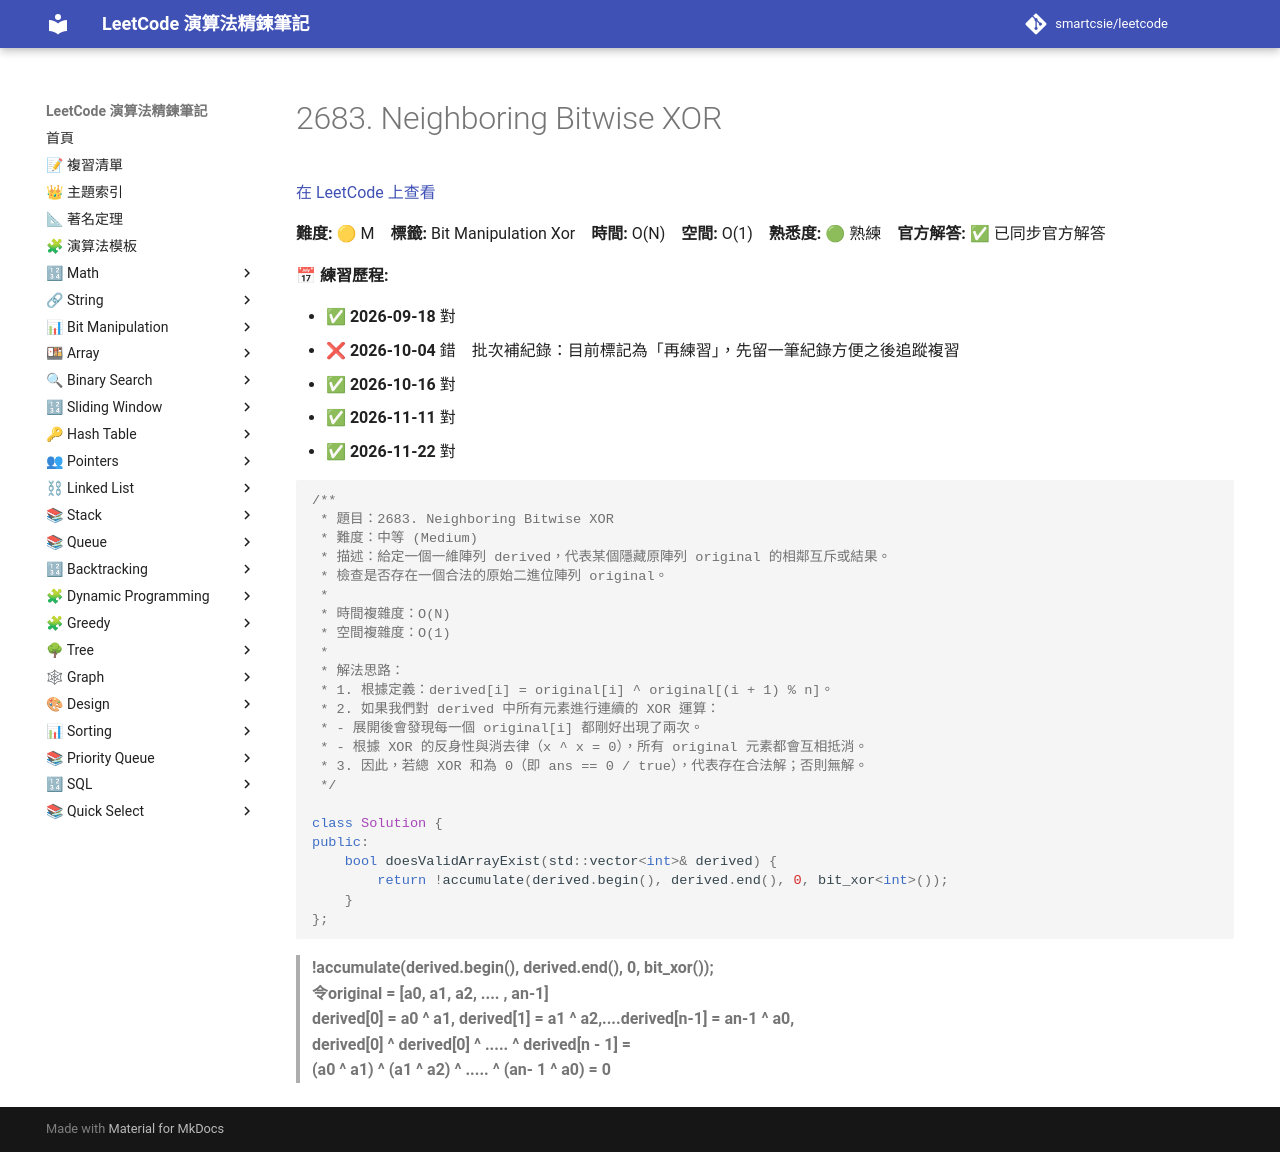

repository: smartcsie/leetcode · page: problems/2683/index.html · generator: mkdocs

# 2683. Neighboring Bitwise XOR

[在 LeetCode 上查看](https://leetcode.com/problems/neighboring-bitwise-xor/)

**難度:** 🟡 M　**標籤:** Bit Manipulation Xor　**時間:** O(N)　**空間:** O(1)　**熟悉度:** 🟢 熟練　**官方解答:** ✅ 已同步官方解答

**📅 練習歷程:**

- ✅ **2026-09-18** 對
- ❌ **2026-10-04** 錯　批次補紀錄：目前標記為「再練習」，先留一筆紀錄方便之後追蹤複習
- ✅ **2026-10-16** 對
- ✅ **2026-11-11** 對
- ✅ **2026-11-22** 對

```cpp
/**
 * 題目：2683. Neighboring Bitwise XOR
 * 難度：中等 (Medium)
 * 描述：給定一個一維陣列 derived，代表某個隱藏原陣列 original 的相鄰互斥或結果。
 * 檢查是否存在一個合法的原始二進位陣列 original。
 *
 * 時間複雜度：O(N)
 * 空間複雜度：O(1)
 *
 * 解法思路：
 * 1. 根據定義：derived[i] = original[i] ^ original[(i + 1) % n]。
 * 2. 如果我們對 derived 中所有元素進行連續的 XOR 運算：
 * - 展開後會發現每一個 original[i] 都剛好出現了兩次。
 * - 根據 XOR 的反身性與消去律（x ^ x = 0），所有 original 元素都會互相抵消。
 * 3. 因此，若總 XOR 和為 0（即 ans == 0 / true），代表存在合法解；否則無解。
 */

class Solution {
public:
    bool doesValidArrayExist(std::vector<int>& derived) {
        return !accumulate(derived.begin(), derived.end(), 0, bit_xor<int>());
    }
};
```

> **!accumulate(derived.begin(), derived.end(), 0, bit_xor<int>());**<br>
> **令original = [a0, a1, a2, .... , an-1]**<br>
> **derived[0] = a0 ^ a1, derived[1] = a1 ^ a2,....derived[n-1] = an-1 ^ a0,**<br>
> **derived[0] ^ derived[0] ^ ..... ^ derived[n - 1] = **<br>
> **(a0 ^ a1) ^ (a1 ^ a2)  ^ ..... ^ (an- 1 ^ a0) = 0**<br>
